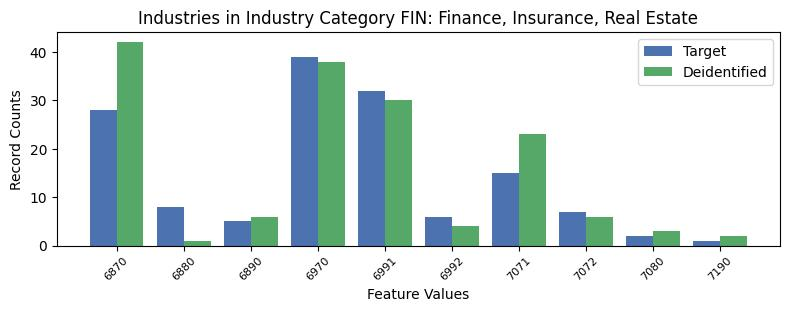

The data file committed next to this chart (first rows):
, INDP, count_target, count_deidentified
4, 6870, 28, 42
2, 6880, 8, 1
6, 6890, 5, 6
3, 6970, 39, 38
0, 6991, 32, 30
7, 6992, 6, 4
1, 7071, 15, 23
9, 7072, 7, 6
8, 7080, 2, 3
5, 7190, 1, 2
